Photos from the image-classification dataset "data" in the GitHub repository golden-com/Golden_Detect_Anemic. Its 2 classes are: anemia, no anemia.

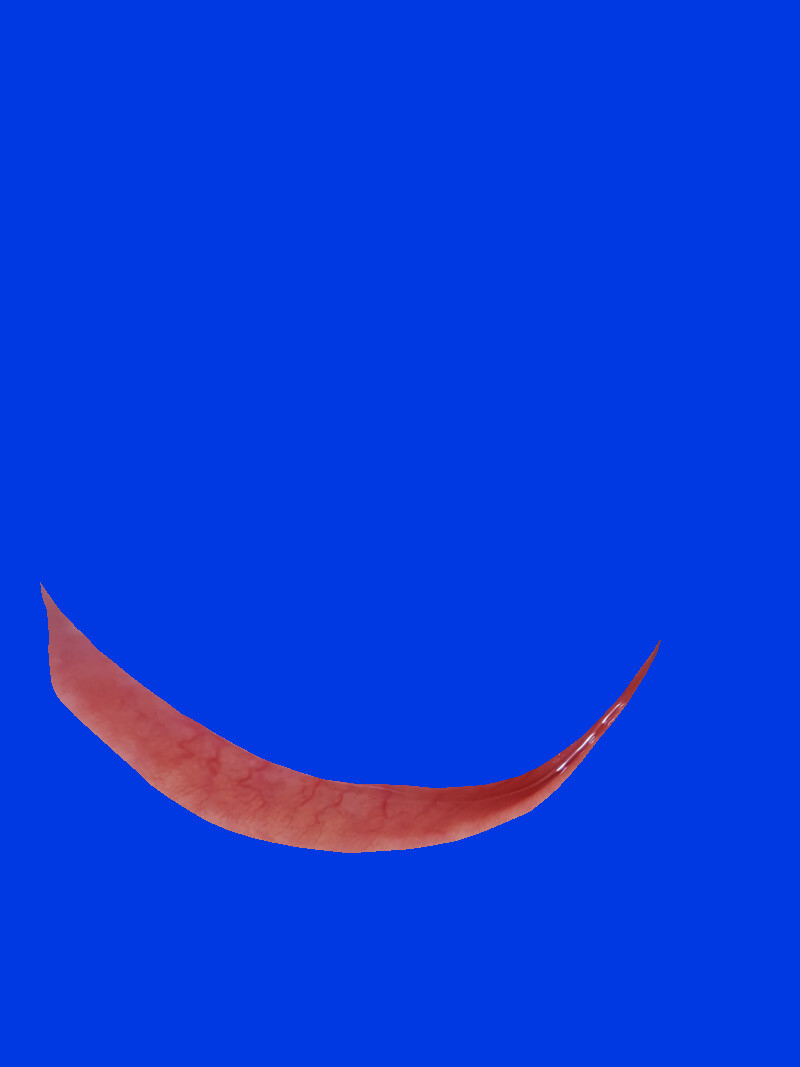
Label: no anemia

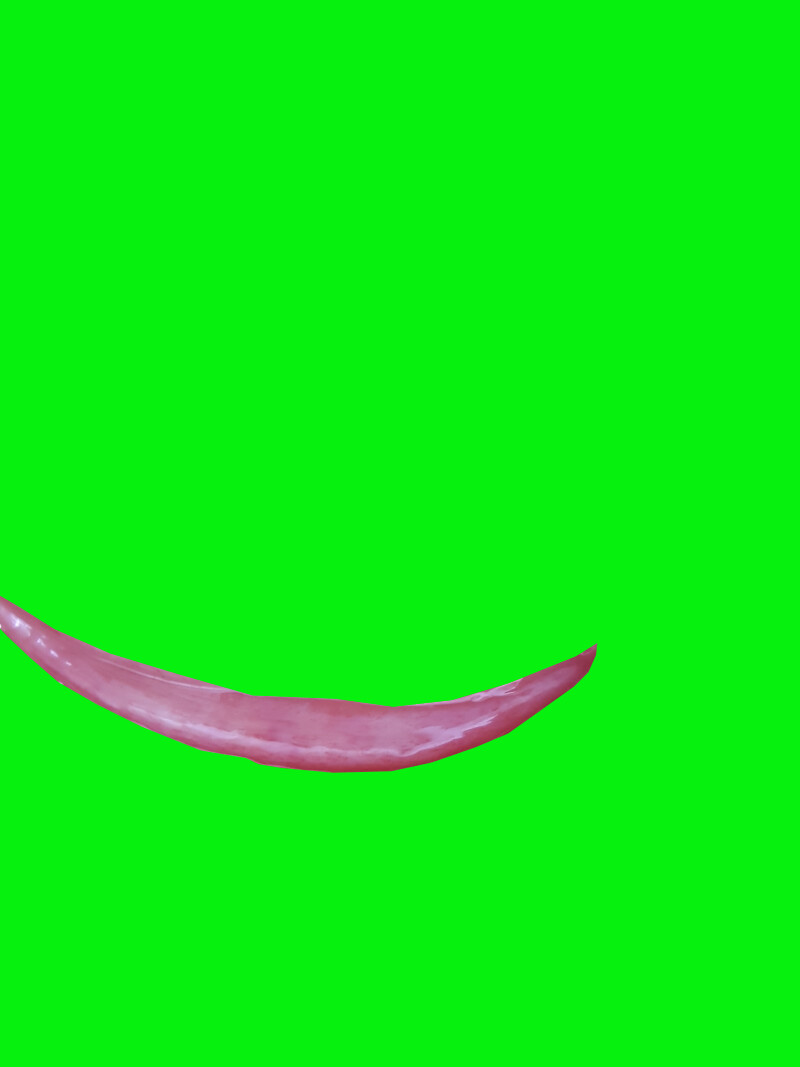
Label: no anemia

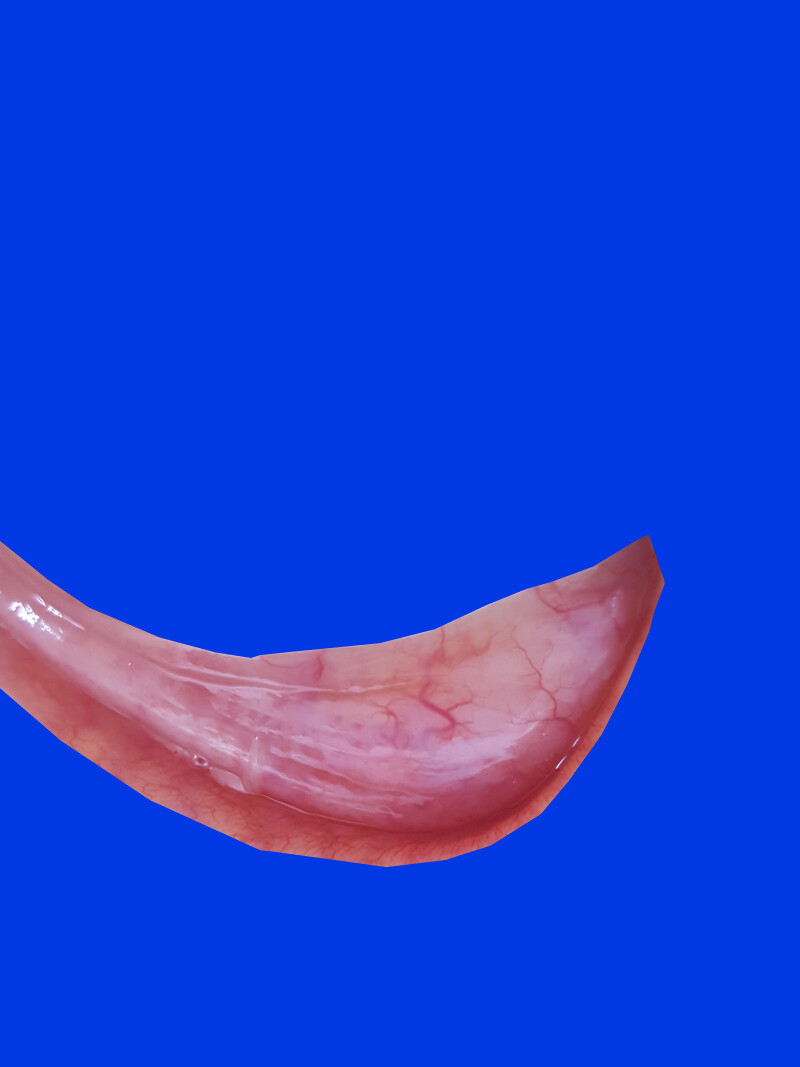
Label: no anemia

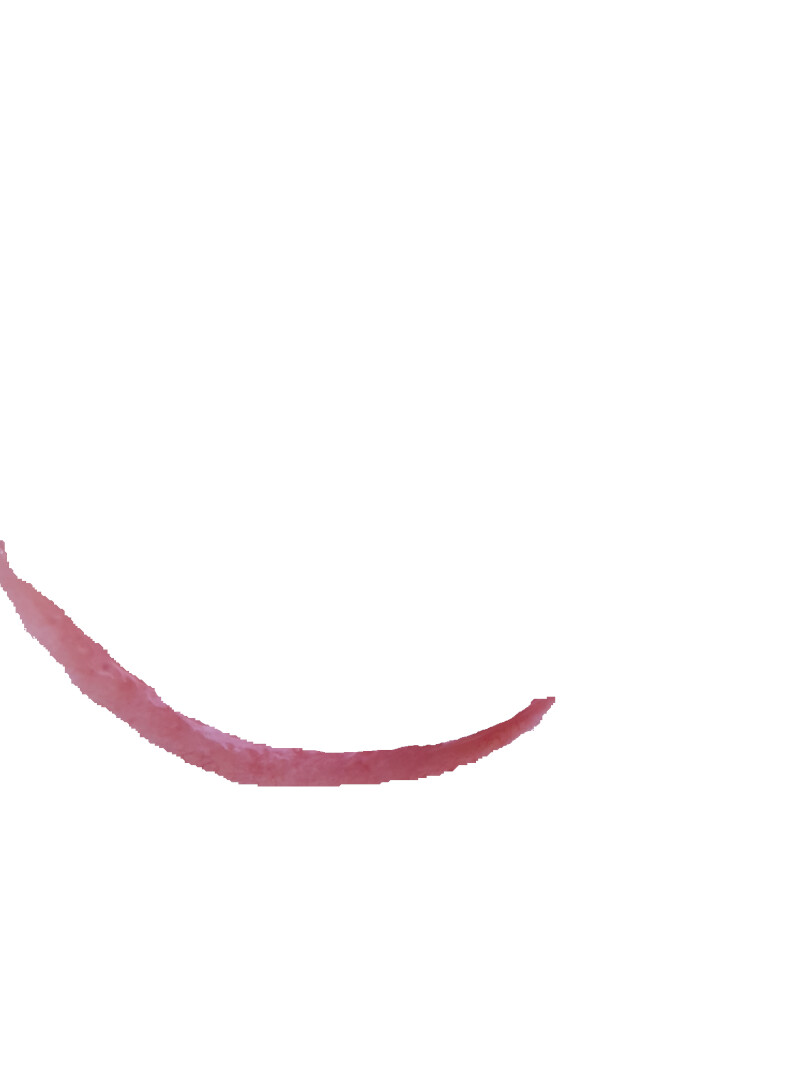
Label: anemia

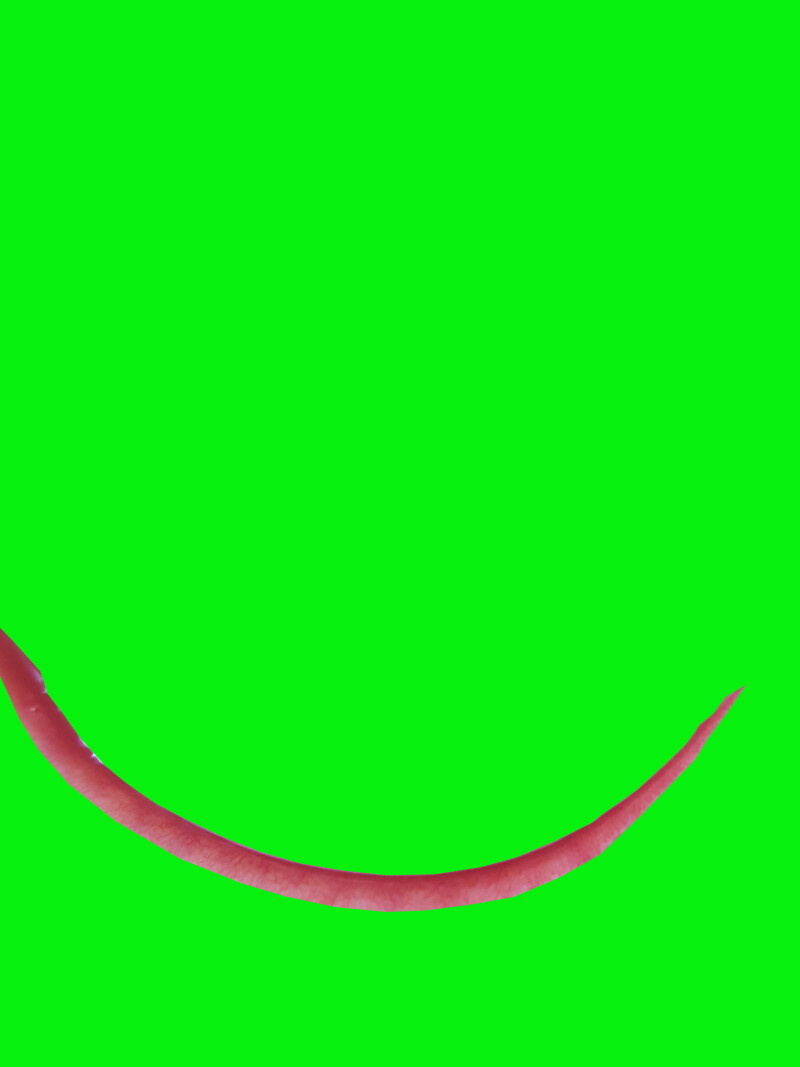
Label: no anemia

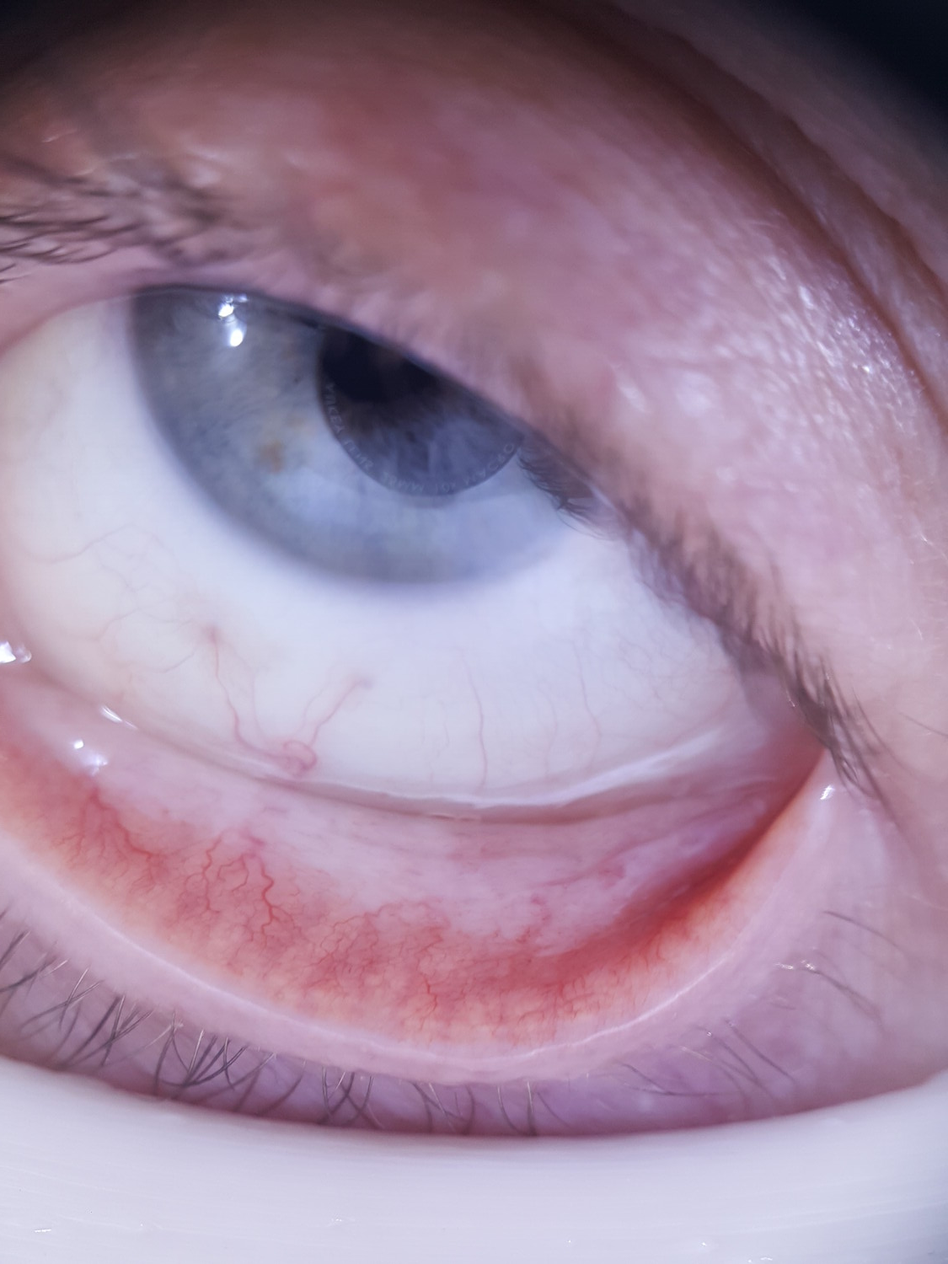
Label: anemia
